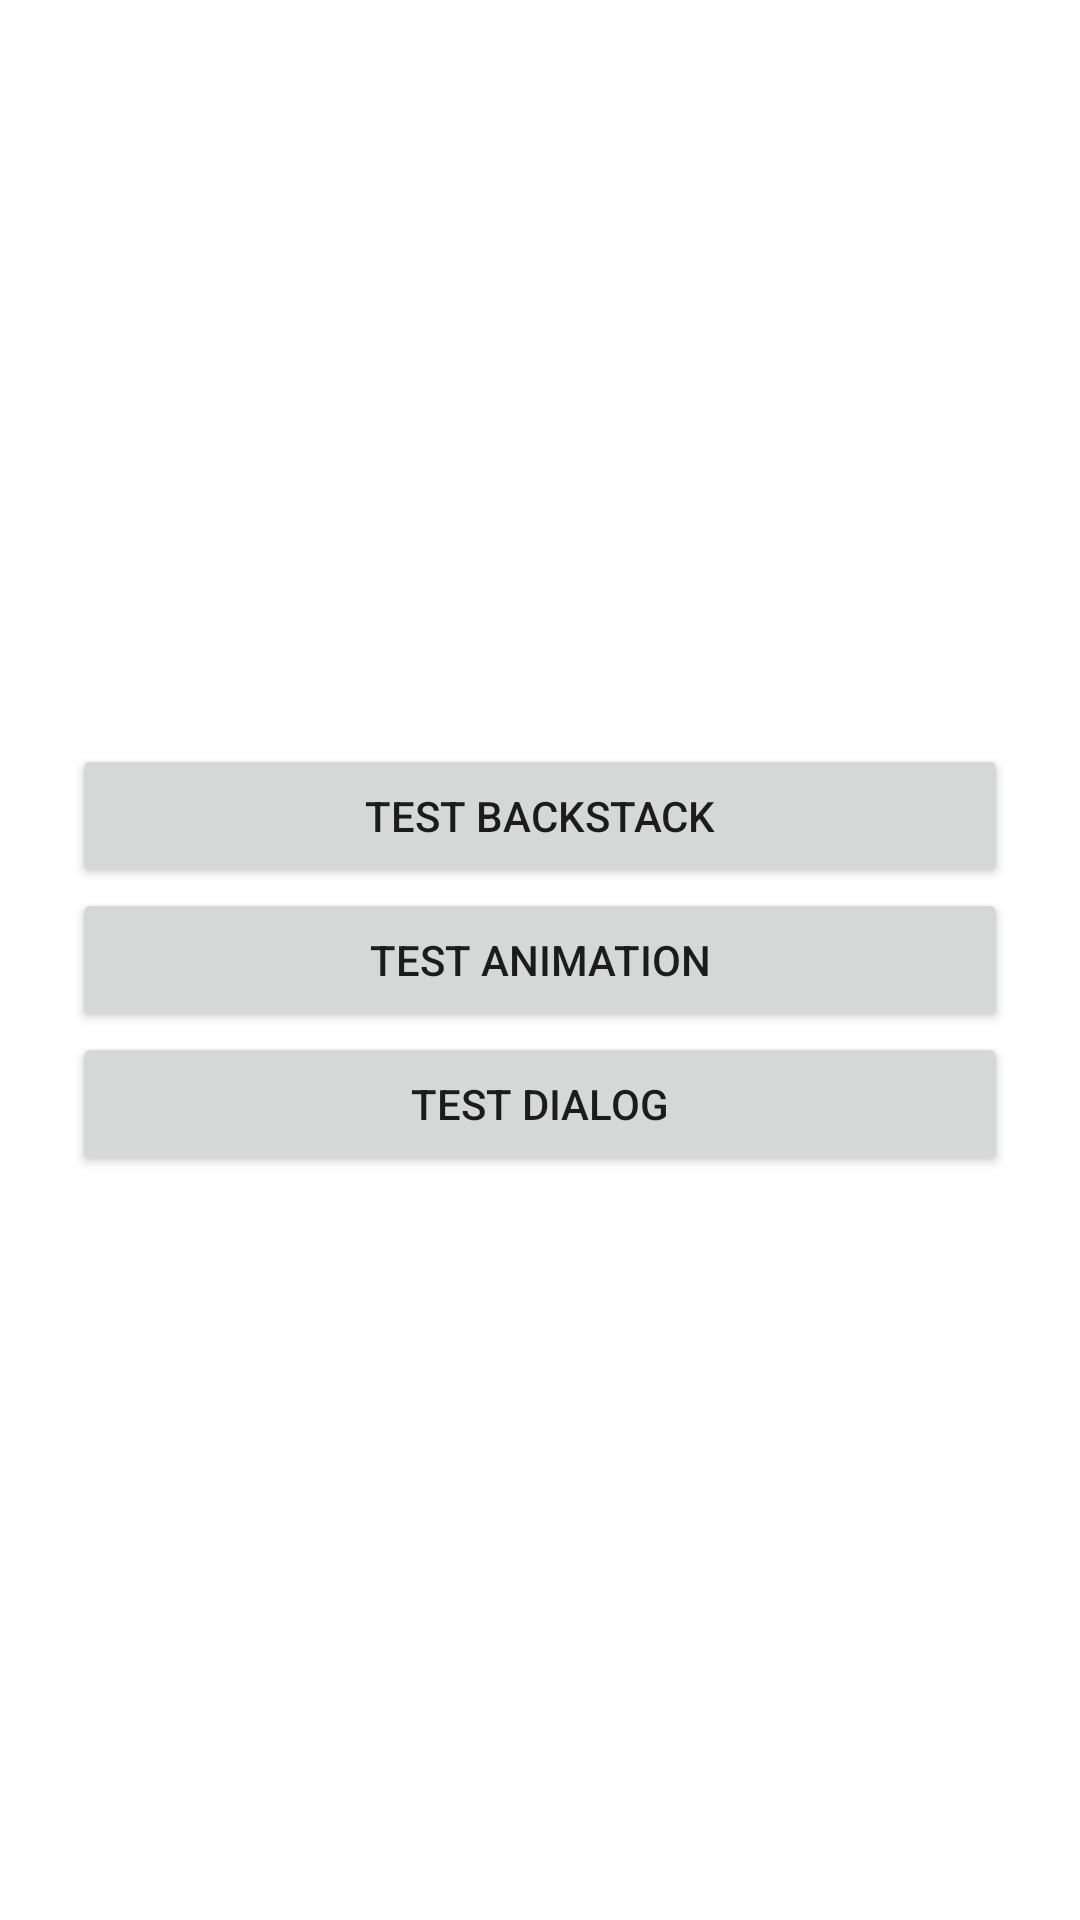

Produce the Android XML layout that renders to this screen, including the resource entries it uses.
<!-- AndroidManifest.xml: application theme Theme.BaseUi -->
<!-- res/layout/fragment_main.xml -->
<?xml version="1.0" encoding="utf-8"?>
<androidx.appcompat.widget.LinearLayoutCompat xmlns:android="http://schemas.android.com/apk/res/android"
    xmlns:tools="http://schemas.android.com/tools"
    android:layout_width="match_parent"
    android:layout_height="match_parent"
    android:gravity="center"
    android:orientation="vertical"
    android:paddingHorizontal="24dp"
    tools:context=".MainActivity">

    <Button
        android:id="@+id/btn_test_backstack"
        android:layout_width="match_parent"
        android:layout_height="wrap_content"
        android:text="Test Backstack" />

    <Button
        android:id="@+id/btn_test_animation"
        android:layout_width="match_parent"
        android:layout_height="wrap_content"
        android:text="Test Animation" />

    <Button
        android:id="@+id/btn_test_dialog"
        android:layout_width="match_parent"
        android:layout_height="wrap_content"
        android:text="Test Dialog" />

</androidx.appcompat.widget.LinearLayoutCompat>
<!-- resources referenced by this layout -->
<resources>
  <style name="Theme.BaseUi" parent="Theme.MaterialComponents.DayNight.NoActionBar">
          
          <item name="colorPrimary">@color/purple_500</item>
          <item name="colorPrimaryVariant">@color/purple_700</item>
          <item name="colorOnPrimary">@color/white</item>
          
          <item name="colorSecondary">@color/teal_200</item>
          <item name="colorSecondaryVariant">@color/teal_700</item>
          <item name="colorOnSecondary">@color/black</item>
          
          <item name="android:statusBarColor">?attr/colorPrimaryVariant</item>
          
          <item name="actionOverflowButtonStyle">@style/ActionButtonOverflow</item>
  
      </style>
  <style name="ActionButtonOverflow" parent="android:style/Widget.Holo.Light.ActionButton.Overflow">
          
          <item name="android:tint">@color/white</item>
          <item name="android:src">@drawable/ic_menu_more</item>
          <item name="android:background">?android:attr/actionBarItemBackground</item>
      </style>
  <!-- not gathered from this repository: default colours our renderer supplied (Android Studio template values) -->
  <color name="purple_500">#FF6200EE</color>
  <color name="purple_700">#FF3700B3</color>
  <color name="teal_200">#FF03DAC5</color>
  <color name="teal_700">#FF018786</color>
  <color name="black">#FF000000</color>
  <color name="white">#FFFFFFFF</color>
</resources>
